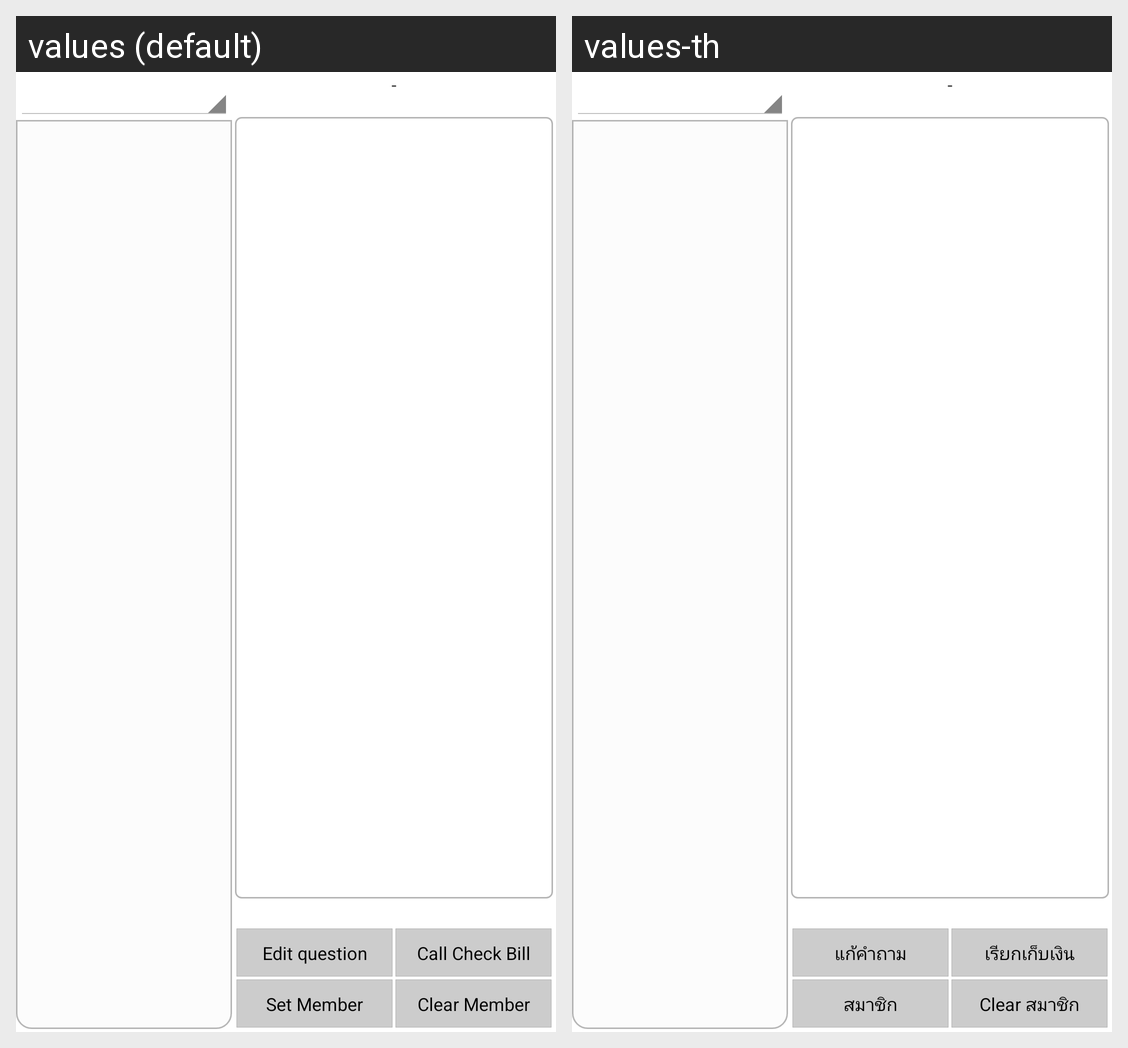

Translations of the strings shown on this Android screen, per locale in the grid:
Android screen res/layout/activity_check_bill.xml rendered under 2 locales, left to right: values (default), values-th. Device: Nexus 5 (rendered at 1080×1920; each locale shown at half size, 540×960, under a caption strip naming it); theme android:Theme.Holo.Light.
Strings drawn on this screen, with the default value and each locale's value (text and hints the layout hard-codes, and strings that could not be matched under every locale, appear in the picture but are not listed):

button_edit_question
  values: Edit question
  values-th: แก้คำถาม

call_checkbill
  values: Call Check Bill
  values-th: เรียกเก็บเงิน

call_checkbill_setmember
  values: Set Member
  values-th: สมาชิก

btn_clear_member
  values: Clear Member
  values-th: Clear สมาชิก
